Run: headless pygame with SDL's dummy video driver; simulated clock (each Clock.tick advances the game by its frame time, no real sleeping); random seed 0; keys injected as events and as key.get_pressed() state; no mouse input.
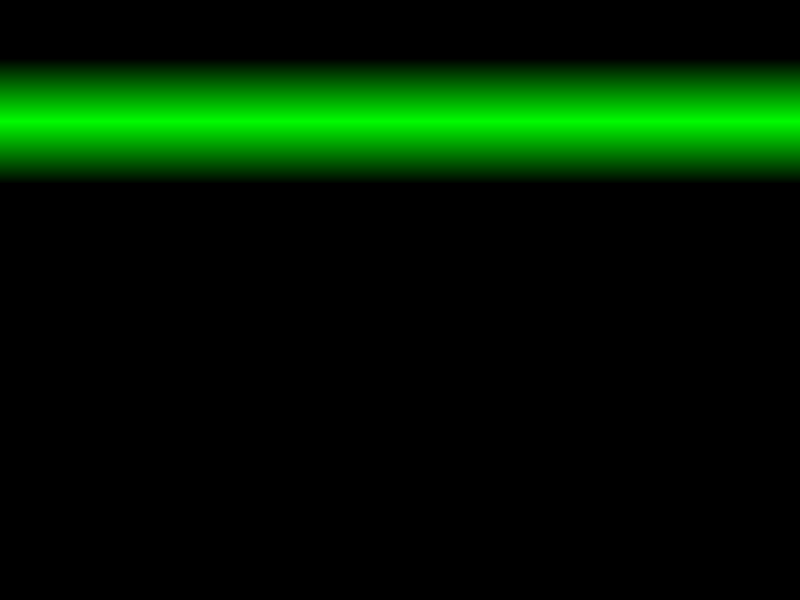
Frame 1 of 4 · flips 1–60 · no input
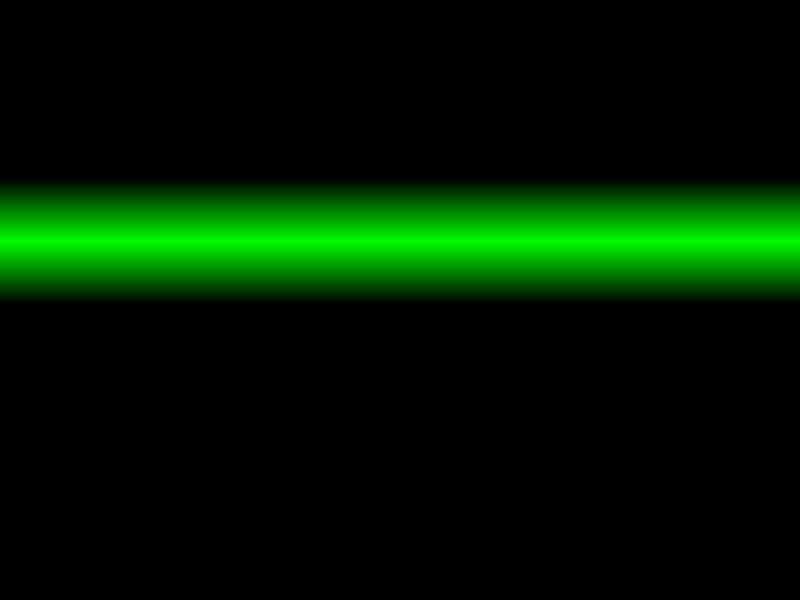
Frame 2 of 4 · flips 61–180 · tapped SPACE, RETURN · held RIGHT (→), D
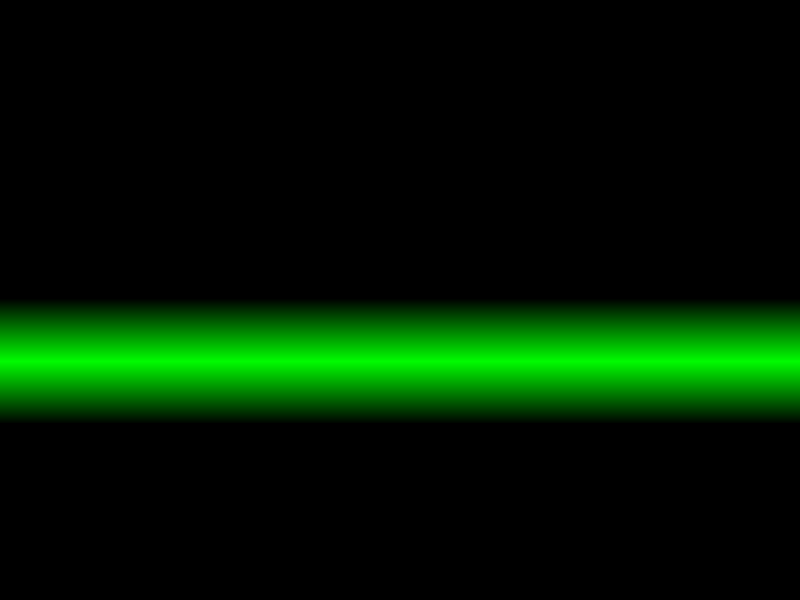
Frame 3 of 4 · flips 181–300 · held DOWN (↓), S
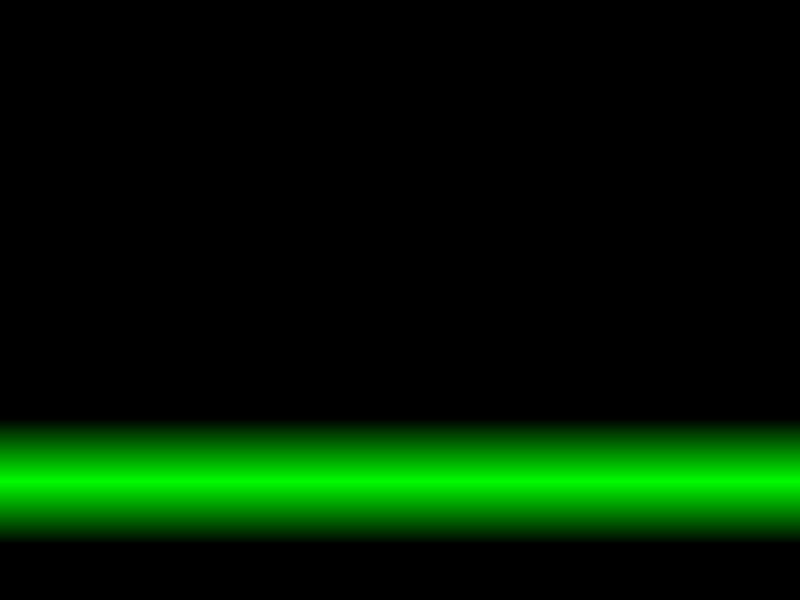
Frame 4 of 4 · flips 301–420 · held LEFT (←), A, UP (↑), W

The pygame program that drew these frames:

import pygame

y = 0
dir = 1
running = 1
barheight = 124
screen = pygame.display.set_mode((800, 600))
barcolor = []
for i in range(1, 63):
    barcolor.append((0, i*4, 0))
for i in range(1, 63):
    barcolor.append((0, 255 - i*4, 0))

while running:
    event = pygame.event.poll()
    if event.type == pygame.QUIT:
        running = 0
    screen.fill((0, 0, 0))
    for i in range(0, barheight):
        pygame.draw.line(screen, barcolor[i], (0, y+i), (799, y+i))
    y += dir
    if y + barheight > 599 or y < 0:
        dir *= -1
    pygame.display.flip()
